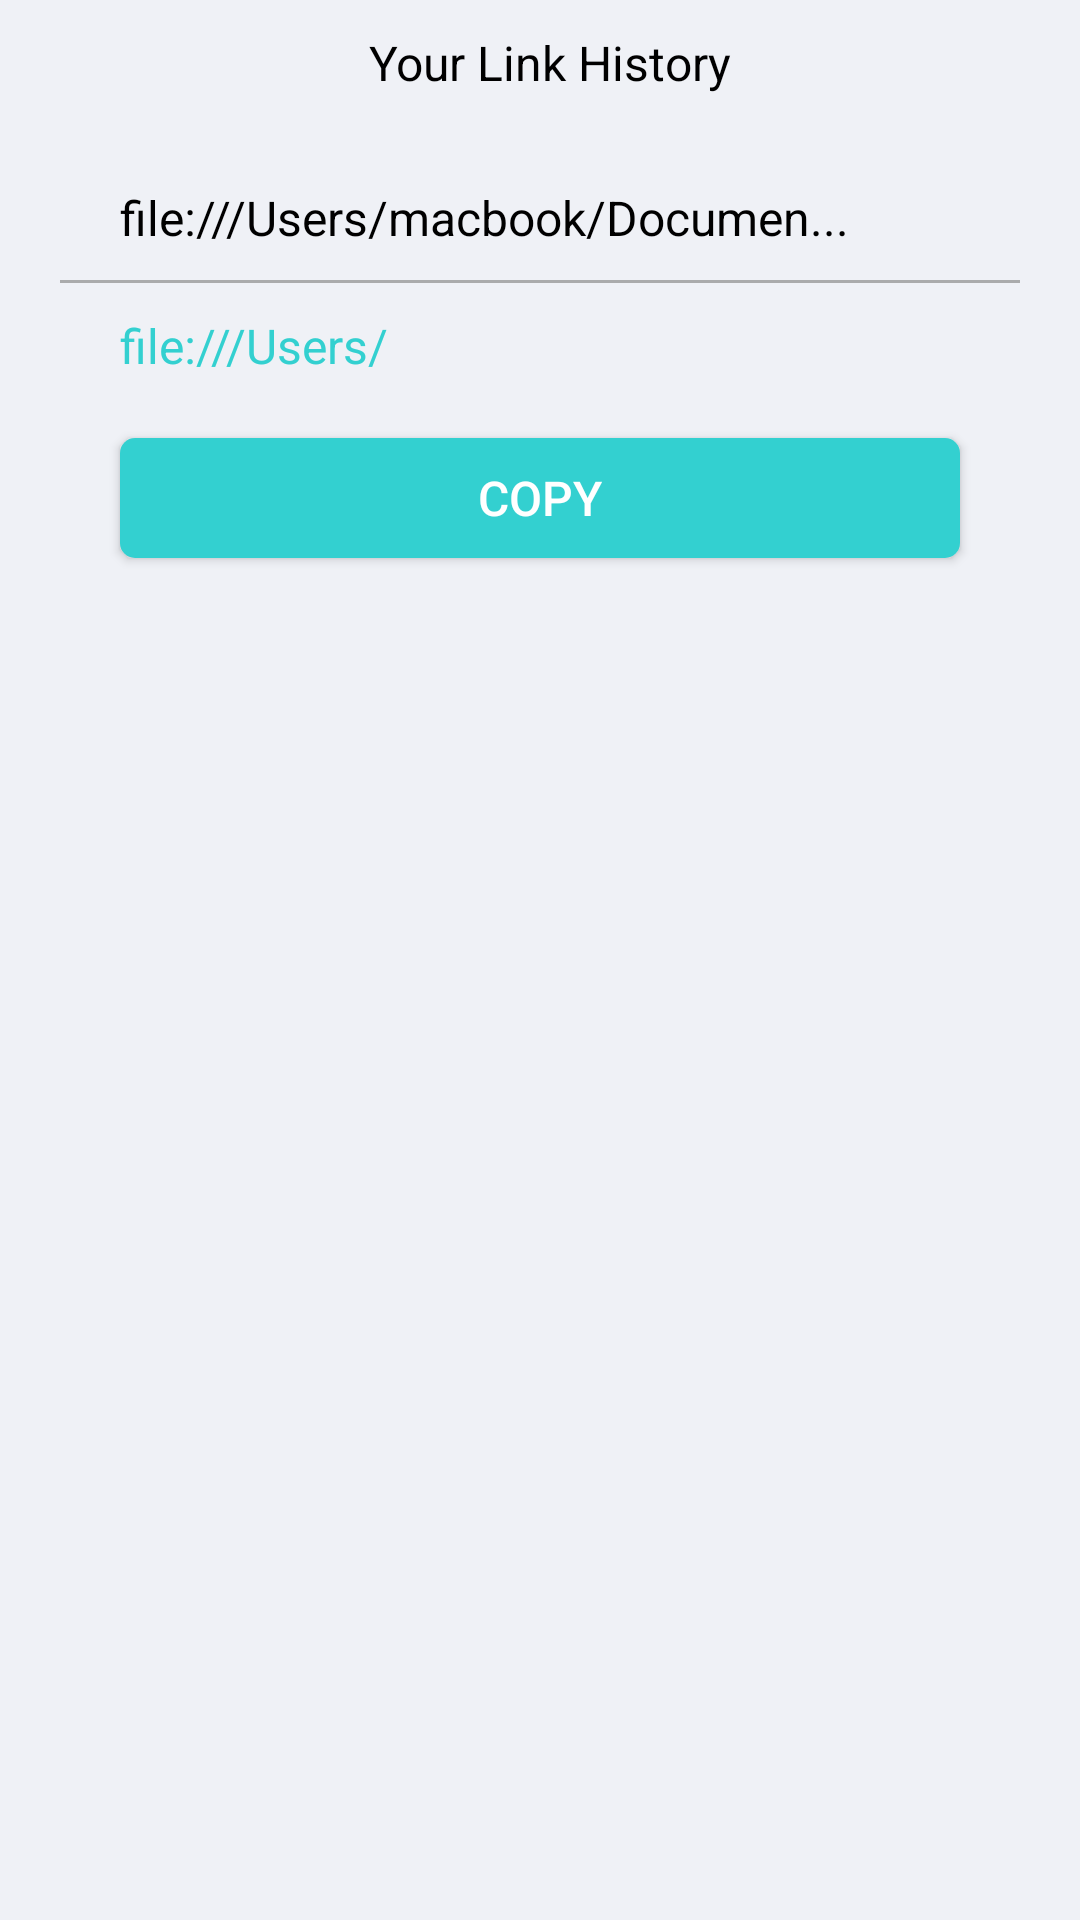

Layout XML and referenced resources for this Android screen:
<!-- AndroidManifest.xml: application theme Theme.ForzaFC -->
<!-- res/layout/activity_link_history.xml -->
<?xml version="1.0" encoding="utf-8"?>
<RelativeLayout xmlns:android="http://schemas.android.com/apk/res/android"
    xmlns:app="http://schemas.android.com/apk/res-auto"
    xmlns:tools="http://schemas.android.com/tools"
    android:layout_width="match_parent"
    android:layout_height="match_parent"
    >


    <LinearLayout
        android:layout_width="match_parent"
        android:layout_height="match_parent"
        android:background="#eff1f6"
        android:orientation="vertical">

        <ScrollView
            android:layout_width="match_parent"
            android:layout_height="match_parent"
            android:orientation="vertical"
            android:scrollbars="none">


            <LinearLayout
                android:layout_width="match_parent"
                android:layout_height="match_parent"
                android:background="#eff1f6"
                android:orientation="vertical">

                <TextView
                    android:layout_width="match_parent"
                    android:layout_height="wrap_content"
                    android:layout_marginLeft="17dp"
                    android:layout_marginRight="10dp"
                    android:layout_marginBottom="20dp"
                    android:layout_marginTop="10dp"
                    android:gravity="center"
                    android:text="Your Link History"
                    android:textAllCaps="false"
                    android:textColor="#000000"
                    android:textSize="16sp"
                    android:textStyle="normal" />


                <LinearLayout
                    android:layout_width="match_parent"
                    android:layout_height="wrap_content"
                    android:orientation="vertical"
                    android:background="@drawable/background_border_history"
                    android:layout_marginLeft="20dp"
                    android:layout_marginRight="20dp"
                    android:layout_marginBottom="20dp"
                    android:layout_gravity="center"
                    android:gravity="center">

                    <LinearLayout
                        android:layout_width="match_parent"
                        android:layout_height="match_parent"
                        android:orientation="horizontal"
                        android:layout_marginTop="10dp"
                        android:layout_marginLeft="10dp"
                        android:layout_marginRight="10dp"
                        android:layout_marginBottom="10dp">

                        <TextView
                            android:layout_width="wrap_content"
                            android:layout_height="wrap_content"
                            android:text="file:///Users/macbook/Documen..."
                            android:textSize="16sp"
                            android:textAllCaps="false"
                            android:layout_marginRight="10dp"
                            android:layout_marginLeft="10dp"
                            android:gravity="left"
                            android:layout_gravity="left"
                            android:textStyle="normal"
                            android:textColor="#000000"/>
                        <LinearLayout
                            android:layout_width="match_parent"
                            android:layout_height="match_parent"
                            android:layout_gravity="right"
                            android:gravity="right"
                            android:layout_marginRight="10dp"
                            android:orientation="horizontal">
                            <ImageView
                                android:layout_width="18dp"
                                android:layout_height="18dp"
                                android:gravity="right"
                                android:src="@drawable/ic_del"/>



                        </LinearLayout>


                    </LinearLayout>
                    <View
                        android:layout_width="match_parent"
                        android:layout_height="1dp"
                        android:background="#AAABAC"
                        android:layout_marginBottom="10dp"/>

                    <LinearLayout
                        android:layout_width="match_parent"
                        android:layout_height="wrap_content"
                        android:orientation="vertical"
                        android:layout_marginLeft="10dp"
                        android:layout_marginRight="10dp"
                        android:layout_marginBottom="20dp"
                        android:layout_gravity="center"
                        android:gravity="center">

                        <TextView
                            android:layout_width="match_parent"
                            android:layout_height="wrap_content"
                            android:layout_marginLeft="10dp"
                            android:layout_marginRight="10dp"
                            android:layout_marginBottom="10dp"
                            android:gravity="left"
                            android:text="file:///Users/"
                            android:textAllCaps="false"
                            android:textColor="#33d0d0"
                            android:textSize="16sp"
                            android:textStyle="normal" />

                        <Button
                            android:layout_width="match_parent"
                            android:layout_height="40dp"
                            android:layout_marginLeft="10dp"
                            android:layout_marginTop="10dp"
                            android:layout_marginRight="10dp"
                            android:layout_marginBottom="20dp"
                            android:background="@drawable/shorten_background_btn"
                            android:text="COPY"
                            android:textAllCaps="false"
                            android:textColor="#ffffff"
                            android:textSize="16dp" />


                    </LinearLayout>

                </LinearLayout>


            </LinearLayout>

        </ScrollView>


    </LinearLayout>

</RelativeLayout>
<!-- resources referenced by this layout -->
<resources>
  <!-- drawable shorten_background_btn (drawable-v24) -->
  <shape xmlns:android="http://schemas.android.com/apk/res/android" android:shape="rectangle" >
      <gradient
          android:startColor="#33d0d0"
          android:centerColor="#33d0d0"
          android:endColor="#33d0d0"
          android:angle="90"/>
      <corners
          android:radius="5dp"/>
  
  </shape>
  <style name="Theme.ForzaFC" parent="Theme.MaterialComponents.DayNight.DarkActionBar">
          
          <item name="colorPrimary">@color/purple_500</item>
          <item name="colorPrimaryVariant">@color/purple_700</item>
          <item name="colorOnPrimary">@color/white</item>
          
          <item name="colorSecondary">@color/teal_200</item>
          <item name="colorSecondaryVariant">@color/teal_700</item>
          <item name="colorOnSecondary">@color/black</item>
          
          <item name="android:statusBarColor" tools:targetApi="l">?attr/colorPrimaryVariant</item>
          
      </style>
  <color name="purple_500">#FF6200EE</color>
  <color name="purple_700">#FF3700B3</color>
  <color name="white">#FFFFFFFF</color>
  <color name="teal_200">#FF03DAC5</color>
  <color name="teal_700">#FF018786</color>
  <color name="black">#FF000000</color>
</resources>
